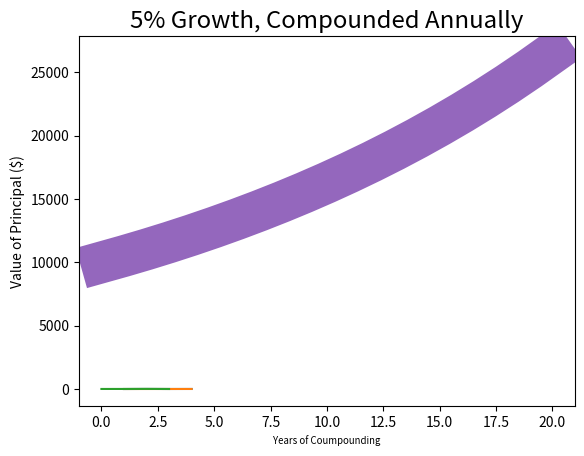
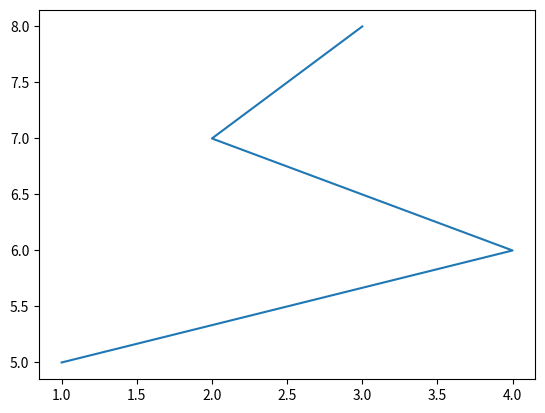

Here is the Python script that generated these plots, in order:
# -*- coding: utf-8 -*-
"""
ICPP Chapter 11
Plotting and More about Classes
@author: Daniel J. Vera, Ph.D.
"""
#%% Plotting Using PyLab ===================================================
import pylab

pylab.figure(1)             # create figure 1
pylab.plot([1, 2, 3, 4],    # draw on figure 1
           [1, 7, 3, 5])
pylab.show()                # show figure on screen

pylab.figure(1)                 # create figure 1
pylab.plot([1, 2, 3, 4],        # draw on figure 1
           [1, 2, 3, 4])
pylab.figure(2)                 # create figure 2
pylab.plot([1, 4, 2, 3],        # draw on figure 2
           [5, 6, 7, 8])
pylab.savefig('Figure-Addie')   # save figure 2
pylab.figure(1)                 # go back to working on figure 1
pylab.plot([5, 6, 10, 3])       # draw again on figure 1
pylab.savefig('Figure-Jane')    # save figure 1

# Observe that the last call to pylab.plot is passed only one argument.
# This argument supplies the y values. The corresponding x values default
# to the sequence yielded by range(len([5, 6, 10, 3])), which is why they
# range from 0 to 3 in this case. PyLab has a notion of “current figure.” 
# Executing pylab.figure(x) sets the current figure to the figure numbered
# x. Subsequently executed calls of plotting functions implicitly refer to
# that figure until another invocation of pylab.figure occurs. 
# (from textbook)
#%%
principal = 10000 # intial investment
interest_rate = 0.05
years = 20
values = []
for i in range(years + 1):
    values.append(principal)
    principal += principal * interest_rate
pylab.plot(values)
pylab.title('5% Growth, Compounded Annually')
pylab.xlabel('Years of Coumpounding')
pylab.ylabel('Value of Principal ($)')

#%%
principal = 10000 # intial investment
interest_rate = 0.05
years = 20
values = []
for i in range(years + 1):
    values.append(principal)
    principal += principal * interest_rate
pylab.plot(values, 'ko')
pylab.title('5% Growth, Compounded Annually')
pylab.xlabel('Years of Coumpounding')
pylab.ylabel('Value of Principal ($)')
#%%
principal = 10000 # intial investment
interest_rate = 0.05
years = 20
values = []
for i in range(years + 1):
    values.append(principal)
    principal += principal * interest_rate
pylab.plot(values, linewidth = 30)
pylab.title('5% Growth, Compounded Annually',
            fontsize = 'xx-large')
pylab.xlabel('Years of Coumpounding',
             fontsize = 'x-small')
pylab.ylabel('Value of Principal ($)')
#%%
# pylab.rcParams['lines.linewidth'] = 6
# can use ggplot, see:
# http://matplotlib.org/users/style_sheets.html#style-sheets

#%% Plotting Mortgages, an Extended Example
def find_payment(loan, r, m):
    """Assumes: loan and r are floats, m an int
       Returns the monthly payment for a mortgage of size
       loan at a monthly rate of r for m months"""
    return loan * ((r * (1 + r)**m) / ((1 + r)**m - 1))


class Mortgage(object):
    """Abstract class for building different kinds of mortgages"""
    def __init__(self, loan, ann_rate, months):
        self.loan = loan
        self.rate = ann_rate / 12.0
        self.months = months
        self.paid = [0.0]
        self.outstanding = [loan]
        self.payment = find_payment(loan, self.rate, months)
        self.legend = None # description of mortgage
        
    def make_payment(self):
        self.paid.append(self.payment)
        reduction = self.payment - self.outstanding[-1] * self.rate
        self.outstanding.append(self.outstanding[-1] - reduction)
    
    def get_total_paid(self):
        return sum(self.paid)
    
    def __str__(self):
        return self.legend
    
    def plot_payments(self, style):
        pylab.plot(self.paid[1:], style, label = self.legend)
                
    def plot_balance(self, style):
        pylab.plot(self.outstanding, style, label = self.legend)
        
    def plot_tot_pd(self, style):
        tot_pd = [self.paid[0]]
        for i in range(1, len(self.paid)):
            tot_pd.append(tot_pd[-1] + self.paid[i])
        pylab.plot(tot_pd, style, label = self.legend)
        
    def plot_net(self, style):
        tot_pd = [self.paid[0]]
        for i in range (1, len(self.paid)):
            tot_pd.append(tot_pd[-1] + self.paid[i])
        equity_acquired = pylab.array([self.loan] * 
                                      len(self.outstanding))
        equity_acquired = equity_acquired - pylab.array(self.outstanding)
        net = pylab.array(tot_pd) - equity_acquired
        pylab.plot(net, style, label = self.legend)
        

#a1 = pylab.array([1, 2, 4])
#print('a1 =', a1) 
#a2 = a1 * 2
#print('a2 =', a2)
#print('a1 + 3 =', a1 + 3)
#print('3 - a1 =', 3 - a1)
#print('a1 - a2 =', a1 - a2)
#print('a1 * a2 =', a1 * a2)


class Fixed(Mortgage):
    def __init__(self, loan, r, months):
        Mortgage.__init__(self, loan, r, months)
        self.legend = 'Fixed, ' + str(r*100) + '%'


class FixedWithPts(Mortgage):
    def __init__(self, loan, r, months, pts):
        Mortgage.__init__(self, loan, r, months)
        self.pts = pts
        self.paid = [loan * (pts/100.0)]
        self.legend = 'Fixed, ' + str(r*100) + '%, '\
                      + str(pts) + ' points'


class TwoRate(Mortgage):
    def __init__(self, loan, r, months, teaser_rate, teaser_months):
        Mortgage.__init__(self, loan, teaser_rate, months)
        self.teaser_months = teaser_months
        self.teaser_rate = teaser_rate
        self.next_rate = r / 12.0
        self.legend = str(teaser_rate * 100)\
                     + '% for ' + str(self.teaser_months)\
                     + ' months, then ' + str(r*100) + '%'

    def make_payment(self):
        if len(self.paid) == self.teaser_months + 1:
            self.rate = self.next_rate
            self.payment = find_payment(self.outstanding[-1],
                                        self.rate,
                                        self.months - self.teaser_months)
        Mortgage.make_payment(self)


def compare_mortgages(amt, years, fixed_rate, pts, pts_rate, 
                      var_rate1, var_rate2, var_months):
    tot_months = years * 12
    fixed1 = Fixed(amt, fixed_rate, tot_months)
    fixed2 = FixedWithPts(amt, pts_rate, tot_months, pts)
    two_rate = TwoRate(amt, var_rate2, tot_months, var_rate1, var_months)
    morts = [fixed1, fixed2, two_rate]
    for m in range(tot_months):
        for mort in morts:
            mort.make_payment()
    plot_mortgages(morts, amt)

def plot_mortgages(morts, amt):
    def label_plot(figure, title, xlabel, ylabel):
        pylab.figure(figure)
        pylab.title(title)
        pylab.xlabel(xlabel)
        pylab.ylabel(ylabel)
        pylab.legend(loc = 'best')
        styles = ['k-', 'k-.', 'k:']
        # Give names to figure numbers
        payments, cost, balance, net_cost = 0, 1, 2, 3
        for i in range(len(morts)):
            pylab.figure(payments)
            morts[i].plot_payments(styles[i])
            pylab.figure(cost)
            morts[i].plot_tot_pd(styles[i])
            pylab.figure(balance)
            morts[i].plot_balance(styles[i])
            pylab.figure(net_cost)
            morts[i].plot_net(styles[i])
        label_plot(payments, 'Monthly Payments of $', + str(amt) +
                   ' Mortgages', 'Months', 'Monthly Payments')
        label_plot(cost, 'Cash Outlay of $' + str(amt) +
                   ' Mortgages', 'Months', 'Total Payments')
        label_plot(balance, 'Balance Remaining of $' + str(amt) +
                   ' Mortgages', 'Months', 'Remaining Loan Balance of $')
        label_plot(net_cost, 'Net Cost of $' + str(amt) +
                   ' Mortgages', 'Months', 'Payments - Equity $')
        
compare_mortgages(amt=200000, years=30, fixed_rate=0.07,
                  pts=3.25, pts_rate=0.05, var_rate1=0.045,
                  var_rate2=0.095, var_months=48)